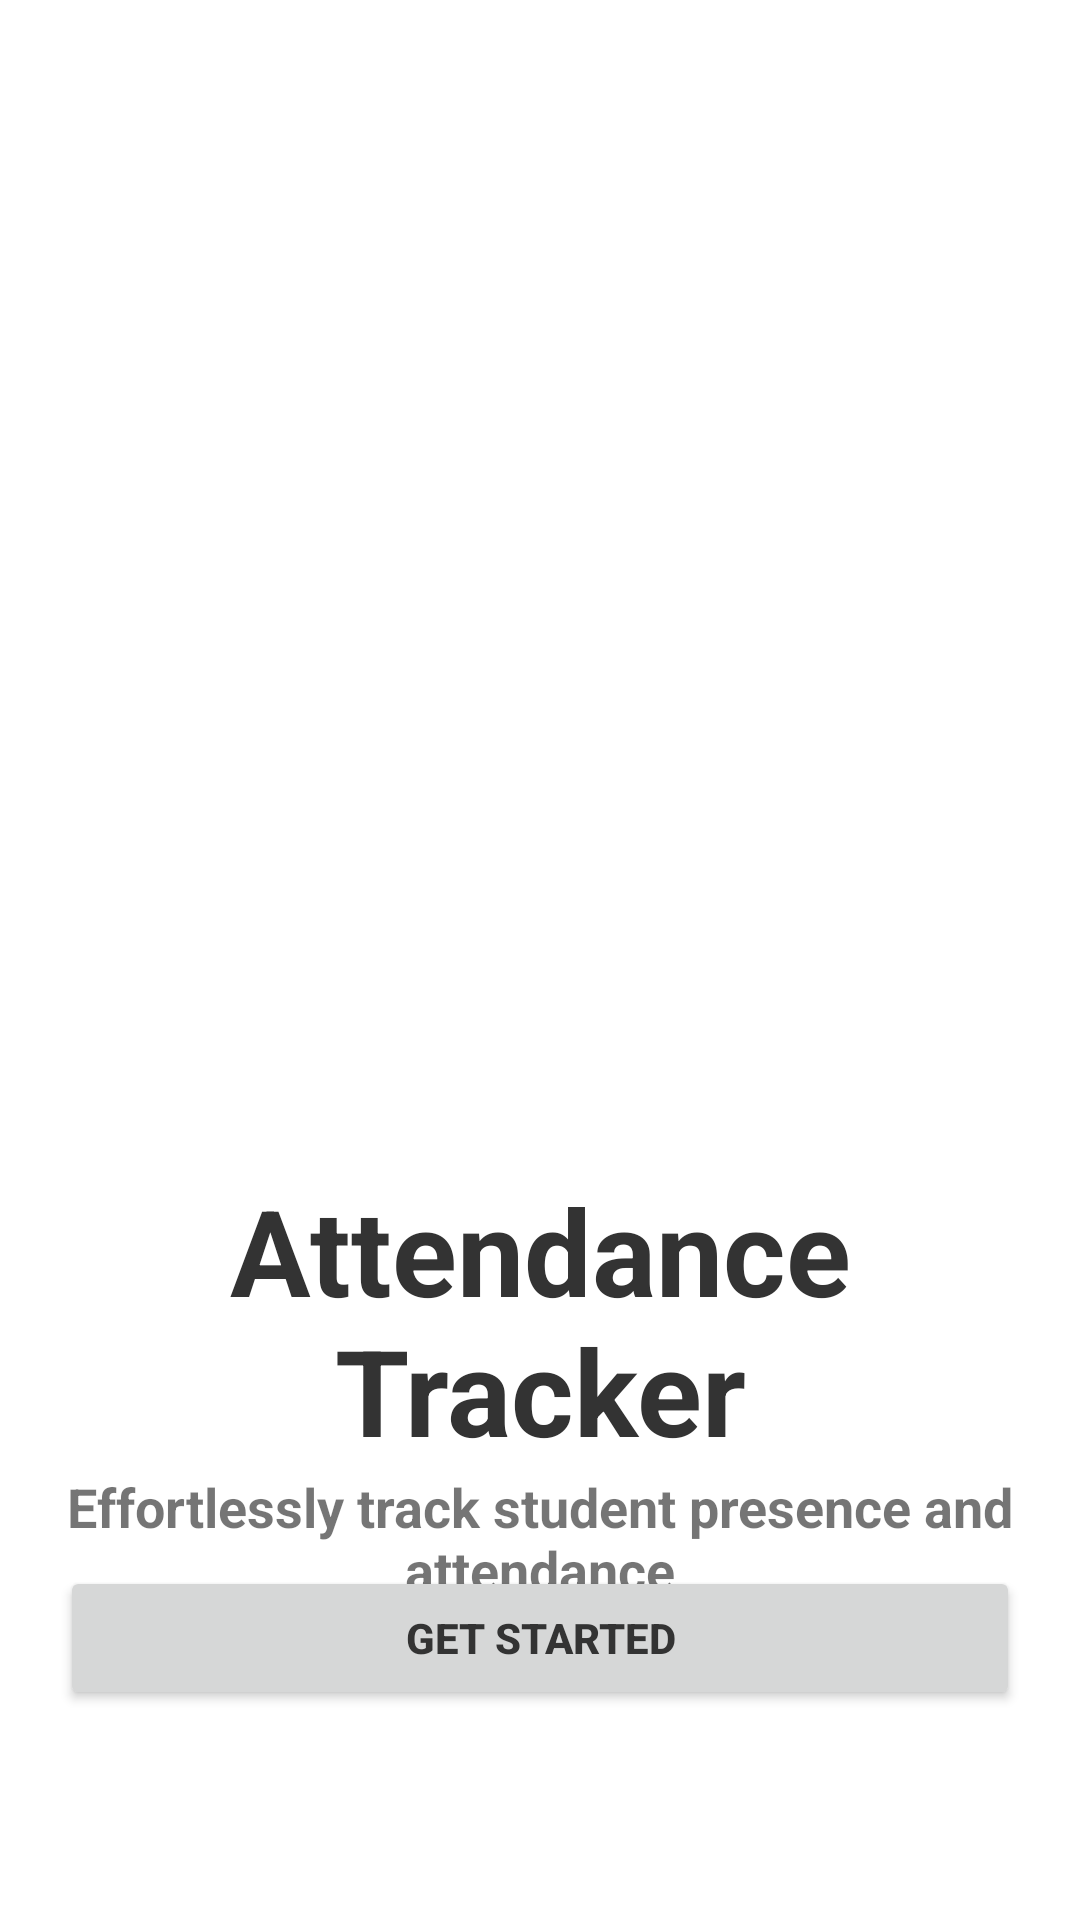

Layout XML and referenced resources for this Android screen:
<!-- AndroidManifest.xml: application theme Theme.AttendanceManagementApp -->
<!-- res/layout/launch_screen.xml -->
<?xml version="1.0" encoding="utf-8"?>
<RelativeLayout xmlns:android="http://schemas.android.com/apk/res/android"
    xmlns:app="http://schemas.android.com/apk/res-auto"
    xmlns:tools="http://schemas.android.com/tools"
    android:layout_width="match_parent"
    android:layout_height="match_parent"
    tools:context=".launch_screen"
    android:padding="20dp"
    android:layout_gravity="center"
    android:gravity="center">

    <ImageView
        android:id="@+id/imageview"
        android:layout_width="280dp"
        android:layout_height="280dp"
        android:layout_alignParentTop="true"
        android:layout_centerInParent="true"
        android:background="@drawable/online_exam"
        android:layout_marginTop="50dp"/>

    <TextView
        android:id="@+id/Name"
        android:layout_width="match_parent"
        android:layout_height="wrap_content"
        android:layout_below="@id/imageview"
        android:layout_centerInParent="true"
        android:layout_marginTop="40dp"
        android:gravity="center"
        android:text="@string/attendance_tracker"
        android:textColor="@color/blacky"
        android:textSize="40sp"
        android:textStyle="bold" />

    <TextView
        android:id="@+id/description"
        android:layout_width="match_parent"
        android:layout_height="wrap_content"
        android:layout_below="@id/Name"
        android:layout_centerInParent="true"
        android:gravity="center"
        android:text="@string/launch_msg"
        android:textSize="18sp"
        android:textStyle="bold"/>
    <Button
        android:id="@+id/get_started"
        android:layout_width="match_parent"
        android:layout_height="wrap_content"
        android:layout_alignParentBottom="true"
        android:padding="12dp"
        android:layout_marginBottom="50dp"
        android:text="@string/get_started"
        android:textStyle="bold"
        android:textColor="@color/blacky"/>

</RelativeLayout>
<!-- resources referenced by this layout -->
<resources>
  <color name="blacky">#333333</color>
  <string name="attendance_tracker">Attendance Tracker</string>
  <string name="get_started">Get started</string>
  <string name="launch_msg">Effortlessly track student presence and attendance</string>
  <style name="Theme.AttendanceManagementApp" parent="Theme.MaterialComponents.DayNight.NoActionBar">
          
          <item name="colorPrimary">@color/purple_light</item>
          <item name="colorPrimaryVariant">@color/purple_light</item>
          <item name="colorOnPrimary">@color/white</item>
          
          <item name="colorSecondary">@color/teal_200</item>
          <item name="colorSecondaryVariant">@color/teal_700</item>
          <item name="colorOnSecondary">@color/black</item>
          
          <item name="android:statusBarColor">?attr/colorPrimaryVariant</item>
          
      </style>
  <color name="purple_light">#C7C7F1</color>
  <color name="white">#FFFFFFFF</color>
  <color name="teal_200">#FF03DAC5</color>
  <color name="teal_700">#FF018786</color>
  <color name="black">#FF000000</color>
</resources>
